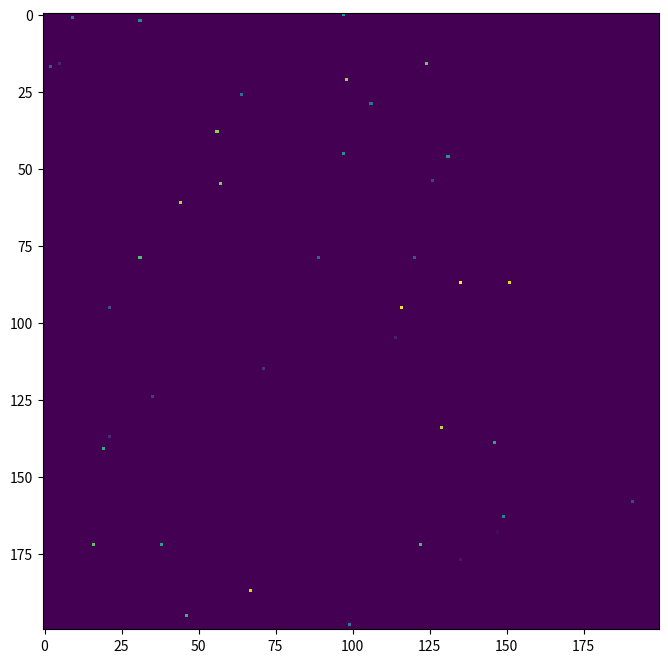

Here is the Python script that generated this plot:
import numpy as np
import random
import matplotlib.pyplot as plt
from collections import defaultdict, OrderedDict
import matplotlib.animation as animation

# GLOBALS
AGENT_ID = 0
WORLD_SIZE = (200, 200)
SHARE_OF_AGENTS = 0.001
SIZE_OF_GENOTYPE = 8
DELAY_OF_ANIMATION = 100  # ms
VALUE_OF_FITNESS_FUNC = 300
COUNT_OF_POPULATION = int(WORLD_SIZE[0] * WORLD_SIZE[1] * SHARE_OF_AGENTS)


class Agent:
    def __init__(self, a_id, coords=None):
        if coords is None:
            coords = np.array((0, 0))

        self.id = a_id
        self.coords = coords
        self.health = int(100)
        self.alive = True
        self.genotype = np.random.randint(5, size=SIZE_OF_GENOTYPE)
        self.number_of_generation = 1

    def __str__(self):
        return f"Id:{self.id}, Cs:{self.coords} \n" \
               f"Gen:{self.genotype} \n" \
               f"N_GEN: {self.number_of_generation} \n" \
               f"HEALTH: {self.health}"


class World:
    def __init__(self, size, share_of_agents):
        self.size = size
        self.share_of_agents = share_of_agents
        self.matrix = np.zeros(size, dtype=int)
        self.current_generation = defaultdict()
        self.rules = {
            0: lambda agent: self.move(agent, "up"),
            1: lambda agent: self.move(agent, "down"),
            2: lambda agent: self.move(agent, "left"),
            3: lambda agent: self.move(agent, "right"),
            4: lambda agent: self.move(agent, "none"),
        }

    def create_start_generation(self):
        global AGENT_ID

        for _ in range(COUNT_OF_POPULATION):
            agent = Agent(AGENT_ID)
            self.current_generation[AGENT_ID] = agent
            self.plant_agent_to_random_place(agent)

            AGENT_ID += 1

        return self.matrix

    def make_step(self, i):
        agents_to_kill = []

        for agent in self.current_generation.values():
            self.rules[agent.genotype[i]](agent)
            if agent.health <= 0:
                agents_to_kill.append(agent)

        for agent in agents_to_kill:
            self.kill_agent(agent)
            new_agent = self.reproduction()
            self.current_generation[new_agent.id] = new_agent
            self.plant_agent_to_random_place(new_agent)

        return self.matrix

    def reproduction(self):
        global AGENT_ID

        possible_parents_indexes = np.array(np.where(self.matrix != 0)).T
        parents_indexes = random.choices(possible_parents_indexes, k=2)

        agent1 = self.get_agent(coords=parents_indexes[0])
        agent2 = self.get_agent(coords=parents_indexes[1])

        count_of_gens = int(SIZE_OF_GENOTYPE/2)
        child_gens_1 = random.choices(agent1.genotype, k=count_of_gens)
        child_gens_2 = random.choices(agent2.genotype, k=SIZE_OF_GENOTYPE - count_of_gens)
        new_gens = np.array(child_gens_1 + child_gens_2)

        child_agent = Agent(AGENT_ID)
        child_agent.number_of_generation = max(agent1.number_of_generation, agent2.number_of_generation) + 1

        AGENT_ID += 1
        child_agent.genotype = new_gens

        return child_agent

    def get_agent(self, coords=None):
        a_id = self.matrix[coords[0], coords[1]]
        return self.current_generation[a_id]

    def kill_agent(self, agent):
        self.current_generation.pop(agent.id)
        self.matrix[agent.coords[0], agent.coords[1]] = 0

        return agent

    def plant_agent_to_random_place(self, agent):
        possible_indexes = np.array(np.where(self.matrix == 0)).T
        seat_indexes = random.choice(possible_indexes)
        self.set_agent(agent, seat_indexes)

        return seat_indexes

    def set_agent(self, agent, new_coords):
        if new_coords[0] > self.size[0] - 1:
            new_coords[0] = 0

        if new_coords[0] < 0:
            new_coords[0] = self.size[0] - 1

        if new_coords[1] > self.size[1] - 1:
            new_coords[1] = 0

        if new_coords[1] < 0:
            new_coords[1] = self.size[1] - 1

        if self.matrix[new_coords[0], new_coords[1]] == 0:
            self.matrix[agent.coords[0], agent.coords[1]] = 0
            agent.coords = new_coords
            self.matrix[agent.coords[0], agent.coords[1]] = agent.id

    def move(self, agent, direction):
        new_coords = [agent.coords[0], agent.coords[1]]
        agent.health -= 20

        if direction == "up":
            new_coords[0] -= 1
        if direction == "down":
            new_coords[0] += 1
        if direction == "left":
            new_coords[1] -= 1
        if direction == "right":
            new_coords[1] += 1
        if direction == "none":
            agent.health += 24

        self.set_agent(agent, new_coords)

    def __str__(self):
        return str(self.matrix)


class Program:
    def __init__(self, size, share_of_agents):
        self.world = World(size, share_of_agents)
        self.world_states = []
        self.count_of_iterations = 0

    def fitness_func(self):
        return sum(
            agent.health for agent in self.world.current_generation.values()) / COUNT_OF_POPULATION

    def __str__(self):
        return f"FITNESS FUNC: {self.fitness_func()} \n " \
               f"ITERATIONS: {self.count_of_iterations} \n " \
               f"POPULATION: {COUNT_OF_POPULATION}"

    def animate(self):
        first_world_state = self.world.create_start_generation()
        cmaps = OrderedDict()

        fig = plt.figure(figsize=(8, 8))
        im = plt.imshow(first_world_state)

        def animate_func(world_state):
            im.set_array(world_state)
            return [im]

        def make_step():
            while self.fitness_func() < VALUE_OF_FITNESS_FUNC:
                self.count_of_iterations += 1
                for i in range(SIZE_OF_GENOTYPE):
                    world_state = self.world.make_step(i)
                    yield world_state

        # make_step()
        anim = animation.FuncAnimation(
            fig,
            animate_func,
            make_step,
            interval=DELAY_OF_ANIMATION,  # in ms
            blit=True,
            repeat=False
        )

        plt.show()


program = Program(share_of_agents=SHARE_OF_AGENTS, size=WORLD_SIZE)
program.animate()
print(program)
